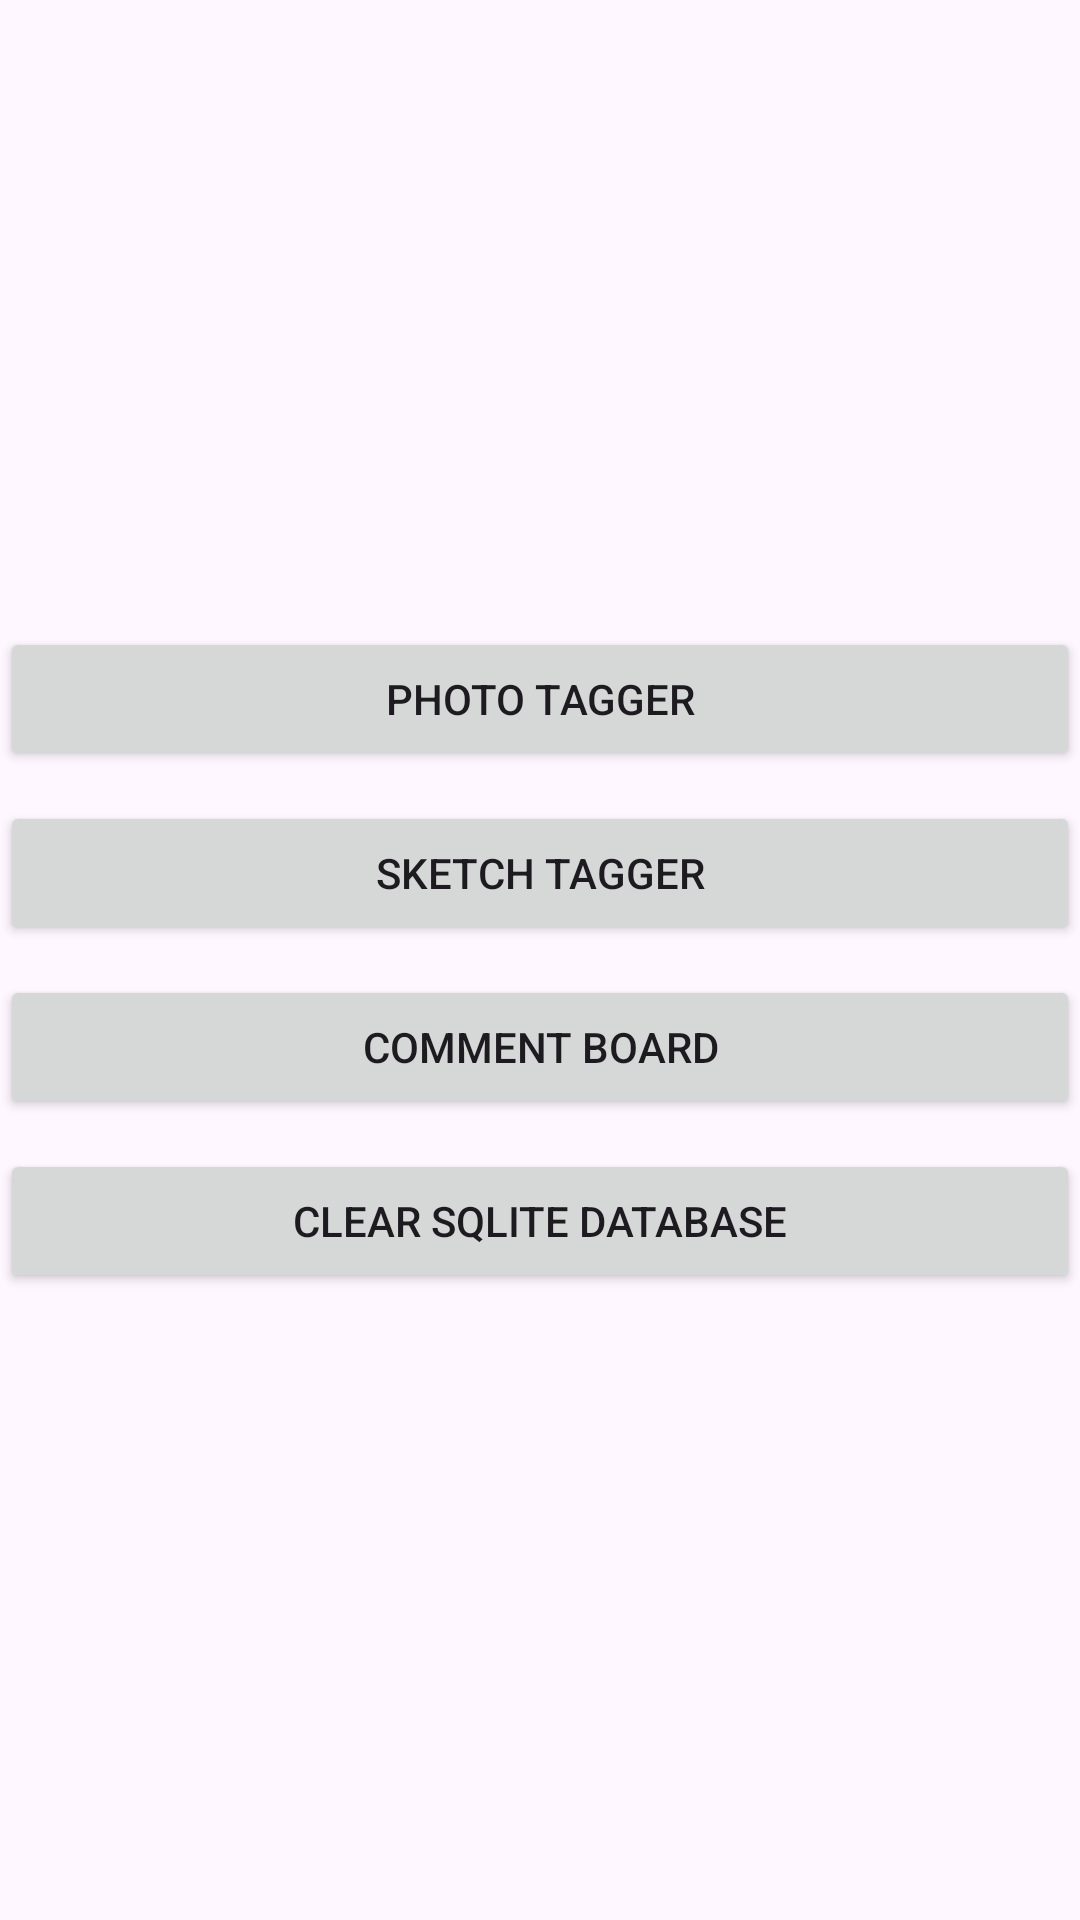

Here is an Android app screen rendered from its layout file. Give the layout XML and the strings, colors and styles it references.
<!-- AndroidManifest.xml: application theme Theme.Comp433assignment04 -->
<!-- res/layout/activity_main.xml -->
<?xml version="1.0" encoding="utf-8"?>
<LinearLayout xmlns:android="http://schemas.android.com/apk/res/android"
    xmlns:app="http://schemas.android.com/apk/res-auto"
    xmlns:tools="http://schemas.android.com/tools"
    android:id="@+id/main"
    android:layout_width="match_parent"
    android:layout_height="match_parent"
    tools:context=".MainActivity"
    android:orientation="vertical"
    android:gravity="center"
    >

    <Button
        android:layout_width="match_parent"
        android:layout_height="wrap_content"
        android:id="@+id/btnPhotoTagger"
        android:onClick="onClickBtnPhotoTagger"
        android:text="Photo Tagger"
        android:layout_marginBottom="10dp"
        />

    <Button
        android:layout_width="match_parent"
        android:layout_height="wrap_content"
        android:id="@+id/btnSketchTagger"
        android:onClick="onClickBtnSketchTagger"
        android:text="Sketch Tagger"
        android:layout_marginBottom="10dp"
        />

    <Button
        android:layout_width="match_parent"
        android:layout_height="wrap_content"
        android:id="@+id/btnCommentBoard"
        android:onClick="onClickBtnCommentBoard"
        android:text="Comment Board"
        android:layout_marginBottom="10dp"
        />

    <Button
        android:layout_width="match_parent"
        android:layout_height="wrap_content"
        android:id="@+id/btnClearDB"
        android:onClick="onClickBtnClearDB"
        android:text="Clear SQLite Database"
        />


</LinearLayout>
<!-- resources referenced by this layout -->
<resources>
  <style name="Theme.Comp433assignment04" parent="Base.Theme.Comp433assignment04" />
  <style name="Base.Theme.Comp433assignment04" parent="Theme.Material3.DayNight.NoActionBar">
          
          
      </style>
</resources>
